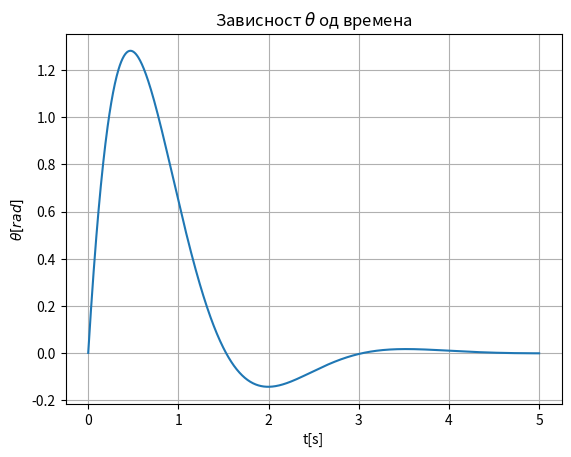
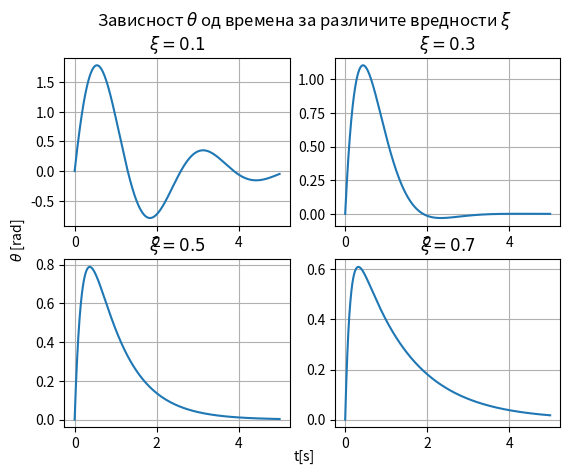

Generate these figures, in order, with matplotlib:
#!/bin/python

# [redacted]

import matplotlib.pyplot as plt
import numpy as np
from numpy import linspace
from scipy.integrate import odeint
from scipy.optimize import fsolve
from os import system

_=system("clear")

def find(x):
    izlaz=[]
    for i, a in enumerate(x):
        if a!=0:
            izlaz+=[i]
    return izlaz

def sign(x):
    if x>0:
        return 1
    elif x<0:
        return -1
    return 0

diff = lambda x: [b-a for (a,b) in zip(x, x[1:])]

# Funkcija koja vraća dP/dt

def koleno(teta, t, J, m, g, L, omega0, ksi):
    T = ((m*g*L)/2-omega0)*J
    c = 2*ksi*omega0*J
    return [teta[1], -(c/J)*teta[1] - ((m*g*L)/2 - T/J) * teta[0]]


t = linspace(0, 5, 1000)

args = (0.154, 4, 9.81, 0.34, 6.28, 0.228)


sol = odeint(koleno, (0, 2*3.14159265358979), t, args=args)

plt.grid()
plt.plot(t, sol[:,0])
plt.title(r"Зависност $\theta$ од времена")
plt.xlabel(r"t[s]")
plt.ylabel(r"$\theta [rad]$")
plt.show()

fig, axs = plt.subplots(2, 2)

ksi = [
        0.1,
        0.3,
        0.5,
        0.7
        ]

for ks, ax in zip(ksi, axs.flat):
    sol = odeint(koleno, (0, 2*3.14159265358979), t, args=(0.154, 4, 9.81, 0.34, 6.28, ks))
    ax.grid()
    ax.set_title(f"$\\xi = {ks}$")
    ax.plot(t, sol[:,0])

fig.suptitle(r"Зависност $\theta$ од времена за различите вредности $\xi$")
fig.text(0.5, 0.04, 't[s]', ha='center')
fig.text(0.04, 0.5, r'$\theta$ [rad]', va='center', rotation='vertical')

plt.show()
